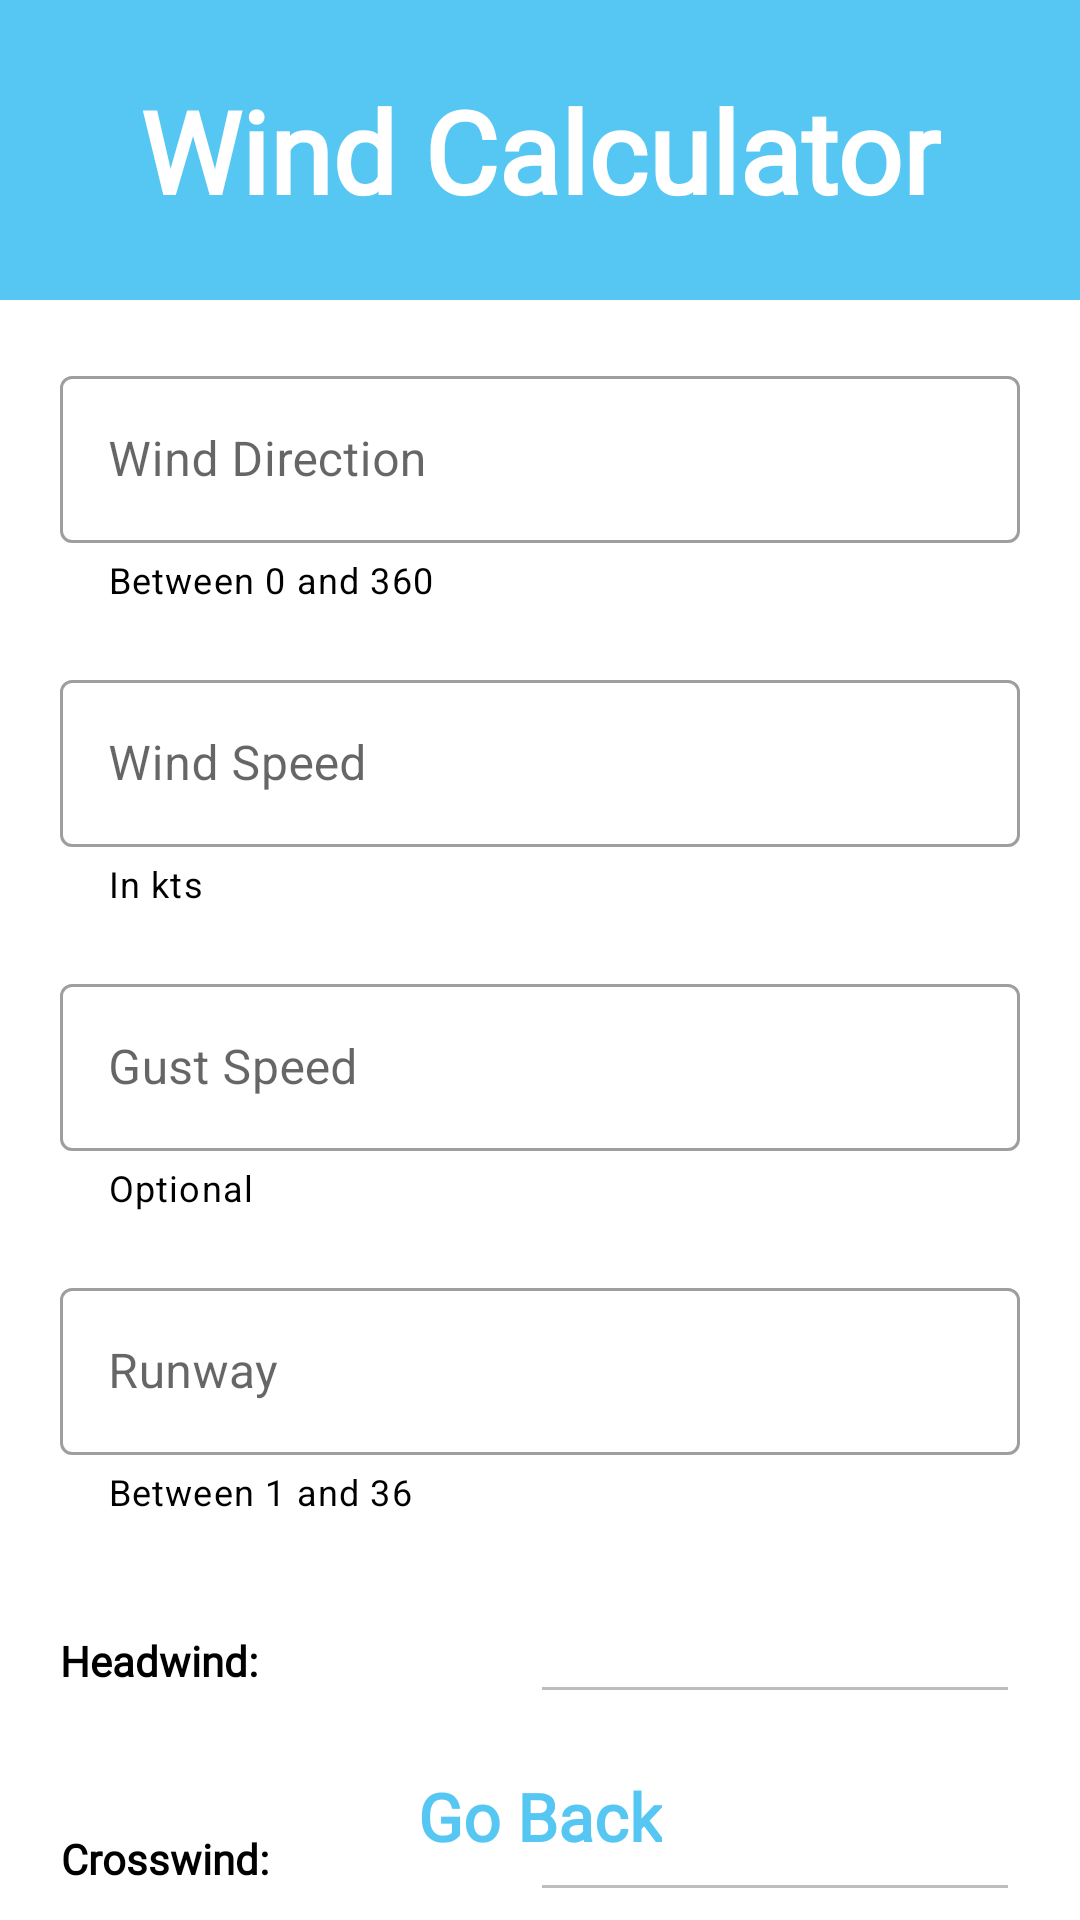

Reconstruct the res/layout file that produces this screen, plus the resources it refers to.
<!-- AndroidManifest.xml: application theme Theme.PilotPal -->
<!-- res/layout/activity_wind_calculator.xml -->
<?xml version="1.0" encoding="utf-8"?>
<androidx.constraintlayout.widget.ConstraintLayout xmlns:android="http://schemas.android.com/apk/res/android"
    xmlns:app="http://schemas.android.com/apk/res-auto"
    xmlns:tools="http://schemas.android.com/tools"
    android:layout_width="match_parent"
    android:layout_height="match_parent"
    tools:context=".WindCalculator">

    <View
        android:id="@+id/view"
        android:layout_width="match_parent"
        android:layout_height="100dp"
        android:background="#56C7F2"
        app:layout_constraintBottom_toBottomOf="parent"
        app:layout_constraintEnd_toEndOf="parent"
        app:layout_constraintHorizontal_bias="0.0"
        app:layout_constraintStart_toStartOf="parent"
        app:layout_constraintTop_toTopOf="parent"
        app:layout_constraintVertical_bias="0.0" />

    <TextView
        android:id="@+id/windCalculatorTitle"
        android:layout_width="wrap_content"
        android:layout_height="wrap_content"
        android:fontFamily="@font/armata"
        android:text="@string/wind_calculator"
        android:textColor="@color/white"
        android:textSize="38sp"
        android:textStyle="bold"
        app:layout_constraintBottom_toBottomOf="@+id/view"
        app:layout_constraintEnd_toEndOf="parent"
        app:layout_constraintStart_toStartOf="parent"
        app:layout_constraintTop_toTopOf="parent" />

    <com.google.android.material.textfield.TextInputLayout
        android:id="@+id/windDirectionInputLayout"
        style="@style/Widget.MaterialComponents.TextInputLayout.OutlinedBox"
        android:layout_width="match_parent"
        android:layout_height="wrap_content"
        android:layout_marginTop="20dp"
        android:layout_marginLeft="20dp"
        android:layout_marginRight="20dp"
        android:hint="@string/wind_direction"
        app:helperText="Between 0 and 360"
        app:helperTextTextColor="@color/black"
        app:layout_constraintEnd_toEndOf="parent"
        app:layout_constraintStart_toStartOf="parent"
        app:layout_constraintTop_toBottomOf="@+id/view">

        <com.google.android.material.textfield.TextInputEditText
            android:id="@+id/windDirectionEditText"
            android:layout_width="match_parent"
            android:layout_height="wrap_content"
            android:maxLength="3"
            android:inputType="number" />
    </com.google.android.material.textfield.TextInputLayout>

    <com.google.android.material.textfield.TextInputLayout
        android:id="@+id/windSpeedInputLayout"
        style="@style/Widget.MaterialComponents.TextInputLayout.OutlinedBox"
        android:layout_width="match_parent"
        android:layout_height="wrap_content"
        android:layout_marginTop="20dp"
        android:layout_marginLeft="20dp"
        android:layout_marginRight="20dp"
        android:hint="@string/wind_speed"
        app:helperText="In kts"
        app:helperTextTextColor="@color/black"
        app:layout_constraintEnd_toEndOf="parent"
        app:layout_constraintStart_toStartOf="parent"
        app:layout_constraintTop_toBottomOf="@+id/windDirectionInputLayout">

        <com.google.android.material.textfield.TextInputEditText
            android:id="@+id/windSpeedEditText"
            android:layout_width="match_parent"
            android:layout_height="wrap_content"
            android:maxLength="2"
            android:inputType="number" />
    </com.google.android.material.textfield.TextInputLayout>

    <com.google.android.material.textfield.TextInputLayout
        android:id="@+id/runwayInputLayout"
        style="@style/Widget.MaterialComponents.TextInputLayout.OutlinedBox"
        android:layout_width="match_parent"
        android:layout_height="wrap_content"
        android:layout_marginTop="20dp"
        android:layout_marginLeft="20dp"
        android:layout_marginRight="20dp"
        android:hint="@string/runway"
        app:helperText="Between 1 and 36"
        app:helperTextTextColor="@color/black"
        app:layout_constraintEnd_toEndOf="parent"
        app:layout_constraintStart_toStartOf="parent"
        app:layout_constraintTop_toBottomOf="@+id/gustSpeedInputLayout">

        <com.google.android.material.textfield.TextInputEditText
            android:id="@+id/runwayEditText"
            android:layout_width="match_parent"
            android:layout_height="wrap_content"
            android:inputType="number"
            android:maxLength="2" />
    </com.google.android.material.textfield.TextInputLayout>

    <com.google.android.material.textfield.TextInputLayout
        android:id="@+id/gustSpeedInputLayout"
        style="@style/Widget.MaterialComponents.TextInputLayout.OutlinedBox"
        android:layout_width="match_parent"
        android:layout_height="wrap_content"
        android:layout_marginTop="20dp"
        android:layout_marginLeft="20dp"
        android:layout_marginRight="20dp"
        android:hint="@string/gust_speed"
        app:helperText="Optional"
        app:helperTextTextColor="@color/black"
        app:layout_constraintEnd_toEndOf="parent"
        app:layout_constraintStart_toStartOf="parent"
        app:layout_constraintTop_toBottomOf="@+id/windSpeedInputLayout">

        <com.google.android.material.textfield.TextInputEditText
            android:id="@+id/gustSpeedEditText"
            android:layout_width="match_parent"
            android:layout_height="wrap_content"
            android:inputType="number"
            android:maxLength="2" />
    </com.google.android.material.textfield.TextInputLayout>

    <TextView
        android:id="@+id/headwindTextView"
        android:layout_width="wrap_content"
        android:layout_height="wrap_content"
        android:layout_marginStart="20dp"
        android:fontFamily="@font/armata"
        android:text="@string/headwind_label"
        android:textAlignment="center"
        android:textColor="@color/black"
        android:textSize="14sp"
        android:textStyle="bold"
        app:layout_constraintBottom_toBottomOf="@+id/headwindEditText"
        app:layout_constraintEnd_toEndOf="parent"
        app:layout_constraintHorizontal_bias="0.0"
        app:layout_constraintStart_toStartOf="parent"
        app:layout_constraintTop_toTopOf="@+id/headwindEditText" />

    <EditText
        android:id="@+id/headwindEditText"
        android:layout_width="wrap_content"
        android:layout_height="wrap_content"
        android:layout_marginTop="30dp"
        android:layout_marginEnd="20dp"
        android:ems="10"
        android:enabled="false"
        android:fontFamily="@font/armata"
        android:inputType="number"
        android:textAlignment="center"
        android:textColor="@color/black"
        android:textColorHint="@color/black"
        android:textSize="14sp"
        android:textStyle="bold"
        app:layout_constraintEnd_toEndOf="parent"
        app:layout_constraintHorizontal_bias="1"
        app:layout_constraintStart_toStartOf="parent"
        app:layout_constraintTop_toBottomOf="@+id/runwayInputLayout" />

    <TextView
        android:id="@+id/crosswindTextView"
        android:layout_width="wrap_content"
        android:layout_height="wrap_content"
        android:layout_marginStart="20dp"
        android:fontFamily="@font/armata"
        android:text="@string/crosswind_label"
        android:textAlignment="center"
        android:textColor="@color/black"
        android:textSize="14sp"
        android:textStyle="bold"
        app:layout_constraintBottom_toBottomOf="@+id/crosswindEditText"
        app:layout_constraintEnd_toEndOf="parent"
        app:layout_constraintHorizontal_bias="0.0"
        app:layout_constraintStart_toStartOf="parent"
        app:layout_constraintTop_toTopOf="@+id/crosswindEditText" />

    <EditText
        android:id="@+id/crosswindEditText"
        android:layout_width="wrap_content"
        android:layout_height="wrap_content"
        android:layout_marginTop="30dp"
        android:layout_marginEnd="20dp"
        android:ems="10"
        android:enabled="false"
        android:fontFamily="@font/armata"
        android:inputType="number"
        android:textAlignment="center"
        android:textColor="@color/black"
        android:textColorHint="@color/black"
        android:textSize="14sp"
        android:textStyle="bold"
        app:layout_constraintEnd_toEndOf="parent"
        app:layout_constraintHorizontal_bias="1"
        app:layout_constraintStart_toStartOf="parent"
        app:layout_constraintTop_toBottomOf="@+id/headwindEditText" />

    <TextView
        android:id="@+id/goback"
        android:layout_width="wrap_content"
        android:layout_height="wrap_content"
        android:text="@string/go_back"
        android:fontFamily="@font/armata"
        android:textColor="#56C7F2"
        android:textSize="22sp"
        android:paddingBottom="20dp"
        android:textStyle="bold"
        app:layout_constraintBottom_toBottomOf="parent"
        app:layout_constraintEnd_toEndOf="parent"
        app:layout_constraintHorizontal_bias="0.5"
        app:layout_constraintStart_toStartOf="parent"
        app:layout_constraintTop_toTopOf="parent"
        app:layout_constraintVertical_bias="1" />

</androidx.constraintlayout.widget.ConstraintLayout>
<!-- resources referenced by this layout -->
<resources>
  <string name="crosswind_label">Crosswind:</string>
  <string name="go_back">Go Back</string>
  <string name="gust_speed">Gust Speed</string>
  <string name="headwind_label">Headwind:</string>
  <string name="runway">Runway</string>
  <string name="wind_calculator">Wind Calculator</string>
  <string name="wind_direction">Wind Direction</string>
  <string name="wind_speed">Wind Speed</string>
  <style name="Theme.PilotPal" parent="Theme.MaterialComponents.DayNight.DarkActionBar">
          
          <item name="colorPrimary">@color/purple_500</item>
          <item name="colorPrimaryVariant">@color/purple_700</item>
          <item name="colorOnPrimary">@color/white</item>
          
          <item name="colorSecondary">@color/teal_200</item>
          <item name="colorSecondaryVariant">@color/teal_700</item>
          <item name="colorOnSecondary">@color/black</item>
          
          <item name="android:statusBarColor" tools:targetApi="l">?attr/colorPrimaryVariant</item>
          <item name="android:windowAnimationStyle">@style/CustomActivityAnimation</item>
          
      </style>
  <style name="CustomActivityAnimation" parent="@android:style/Animation.Activity">
          <item name="android:activityOpenEnterAnimation">@anim/slide_in_right</item>
          <item name="android:activityOpenExitAnimation">@anim/slide_out_left</item>
          <item name="android:activityCloseEnterAnimation">@anim/slide_in_left</item>
          <item name="android:activityCloseExitAnimation">@anim/slide_out_right</item>
      </style>
  <!-- not gathered from this repository: default colours our renderer supplied (Android Studio template values) -->
  <color name="purple_500">#FF6200EE</color>
  <color name="purple_700">#FF3700B3</color>
  <color name="teal_200">#FF03DAC5</color>
  <color name="teal_700">#FF018786</color>
  <color name="black">#FF000000</color>
  <color name="white">#FFFFFFFF</color>
</resources>
